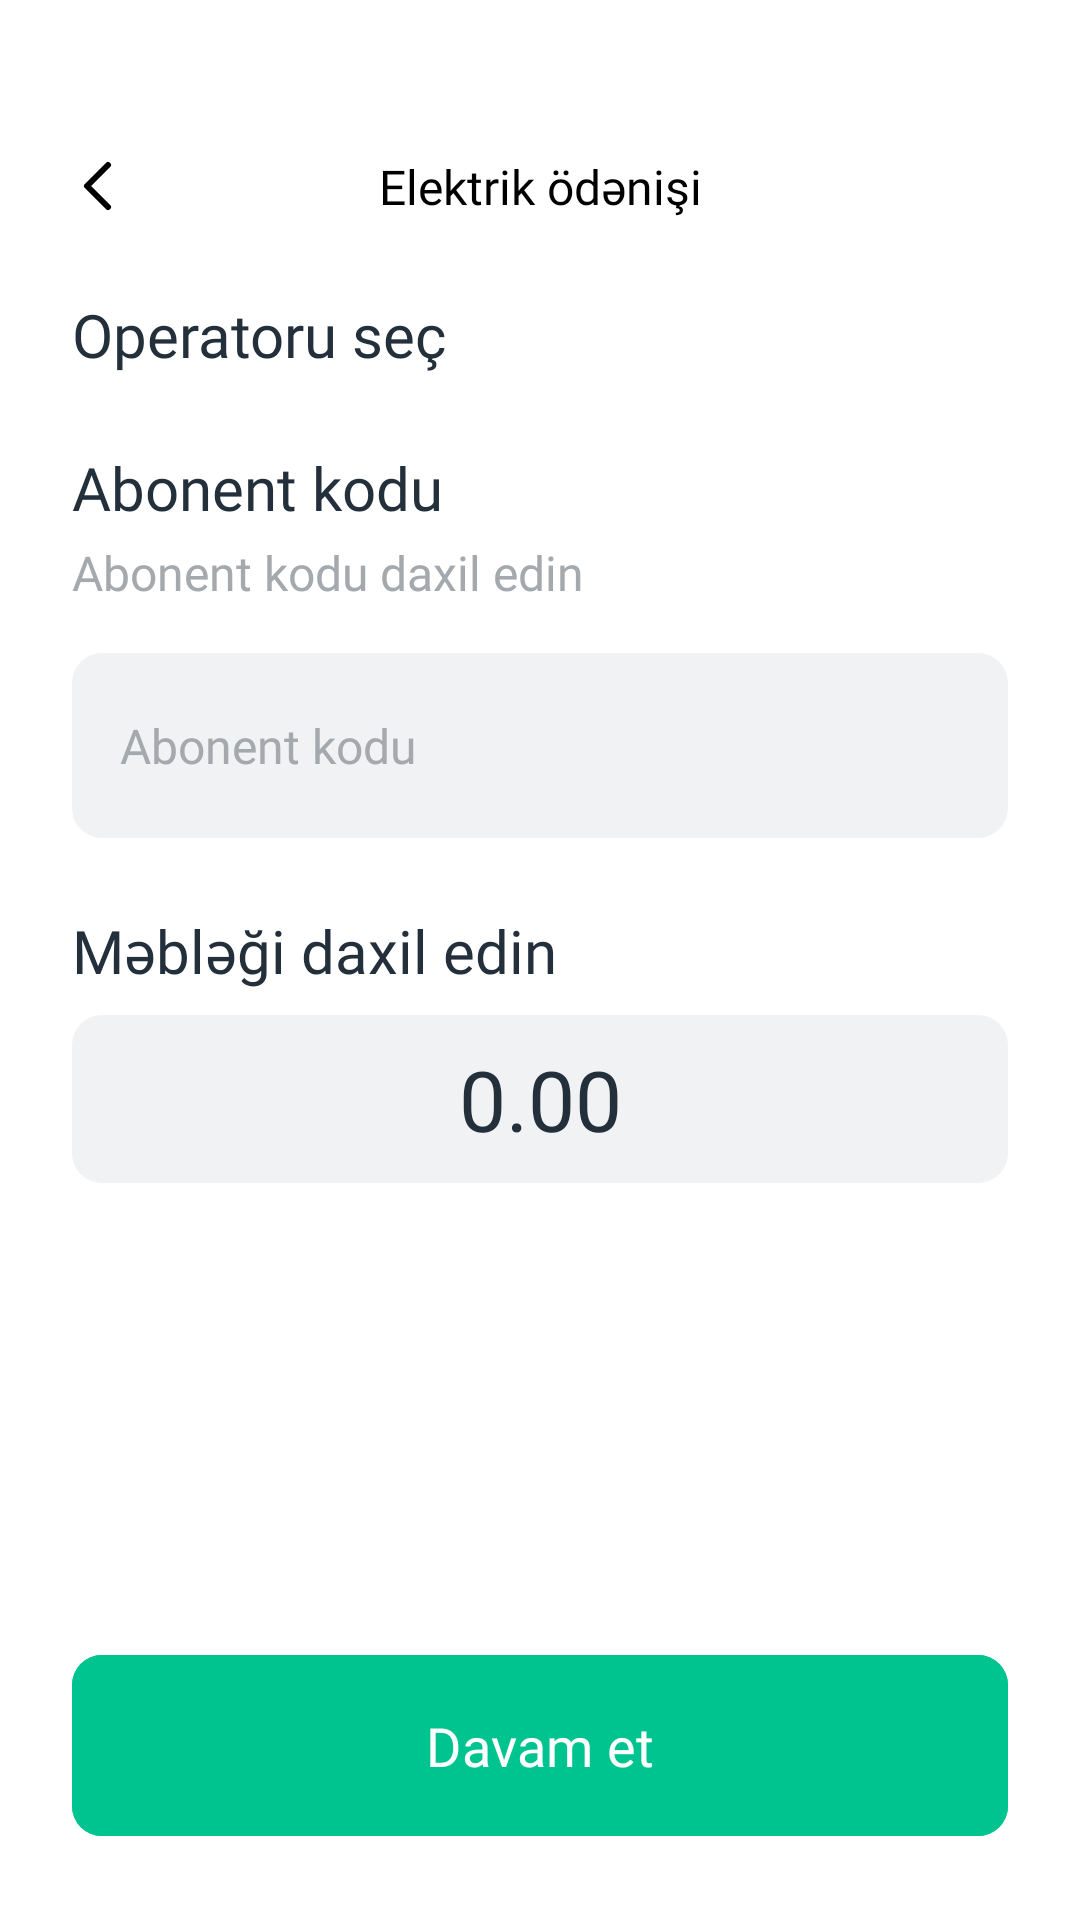

Reconstruct the res/layout file that produces this screen, plus the resources it refers to.
<!-- AndroidManifest.xml: application theme Theme.Tripay -->
<!-- res/layout/fragment_electric.xml -->
<?xml version="1.0" encoding="utf-8"?>
<androidx.constraintlayout.widget.ConstraintLayout xmlns:android="http://schemas.android.com/apk/res/android"
    xmlns:tools="http://schemas.android.com/tools"
    android:layout_width="match_parent"
    android:layout_height="match_parent"
    xmlns:app="http://schemas.android.com/apk/res-auto"
    android:background="@color/white"
    tools:context=".ui.services.electric.ElectricFragment">

    <ImageView
        android:id="@+id/imageViewElectricBack"
        android:layout_width="wrap_content"
        android:layout_height="wrap_content"
        android:layout_marginStart="24dp"
        android:layout_marginTop="50dp"
        android:src="@drawable/icon_back"
        app:layout_constraintStart_toStartOf="parent"
        app:layout_constraintTop_toTopOf="parent" />

    <TextView
        android:id="@+id/textViewElectricHeader"
        android:layout_width="wrap_content"
        android:layout_height="wrap_content"
        android:fontFamily="@font/dmsans_medium"
        android:text="@string/paymentElectric"
        android:textColor="@color/black"
        android:textSize="16sp"
        app:layout_constraintBottom_toBottomOf="@+id/imageViewElectricBack"
        app:layout_constraintEnd_toEndOf="parent"
        app:layout_constraintHorizontal_bias="0.5"
        app:layout_constraintStart_toStartOf="parent"
        app:layout_constraintTop_toTopOf="@+id/imageViewElectricBack" />

    <TextView
        android:id="@+id/textViewElectricOperator"
        android:layout_width="wrap_content"
        android:layout_height="wrap_content"
        android:layout_marginTop="24dp"
        android:fontFamily="@font/dmsans_semibold"
        android:text="@string/chooseOperator"
        android:textColor="@color/black_3B"
        android:textSize="20sp"
        app:layout_constraintStart_toStartOf="@+id/imageViewElectricBack"
        app:layout_constraintTop_toBottomOf="@+id/imageViewElectricBack" />

    <androidx.recyclerview.widget.RecyclerView
        android:id="@+id/rvElectric"
        android:layout_width="0dp"
        android:layout_height="wrap_content"
        android:clipToPadding="true"
        android:orientation="horizontal"
        android:paddingLeft="24dp"
        app:layoutManager="androidx.recyclerview.widget.LinearLayoutManager"
        app:layout_constraintEnd_toEndOf="parent"
        app:layout_constraintStart_toStartOf="parent"
        app:layout_constraintTop_toBottomOf="@+id/textViewElectricOperator"
        tools:listitem="@layout/item_brand" />

    <TextView
        android:id="@+id/textViewElectricNumber"
        android:layout_width="wrap_content"
        android:layout_height="wrap_content"
        android:layout_marginStart="24dp"
        android:layout_marginTop="24dp"
        android:fontFamily="@font/dmsans_semibold"
        android:text="@string/serviceCode"
        android:textColor="@color/black_3B"
        android:textSize="20sp"
        app:layout_constraintStart_toStartOf="parent"
        app:layout_constraintTop_toBottomOf="@+id/rvElectric" />

    <TextView
        android:id="@+id/textViewElectricNumberDesc"
        android:layout_width="wrap_content"
        android:layout_height="wrap_content"
        android:layout_marginTop="4dp"
        android:fontFamily="@font/dmsans_medium"
        android:text="@string/enterServiceCode"
        android:textColor="@color/grey_AE"
        android:textSize="16sp"
        app:layout_constraintStart_toStartOf="@+id/textViewElectricNumber"
        app:layout_constraintTop_toBottomOf="@+id/textViewElectricNumber" />

    <EditText
        android:id="@+id/editTextElectricNumber"
        android:layout_width="0dp"
        android:layout_height="wrap_content"
        android:layout_marginTop="16dp"
        android:layout_marginEnd="24dp"
        android:background="@drawable/bg_input_dark"
        android:fontFamily="@font/dmsans_regular"
        android:hint="@string/serviceCode"
        android:inputType="text"
        android:paddingHorizontal="16dp"
        android:paddingVertical="20dp"
        android:textColor="@color/black"
        android:textColorHint="@color/grey_AE"
        android:textSize="16sp"
        app:layout_constraintEnd_toEndOf="parent"
        app:layout_constraintStart_toStartOf="@+id/textViewElectricNumberDesc"
        app:layout_constraintTop_toBottomOf="@+id/textViewElectricNumberDesc" />

    <TextView
        android:id="@+id/textViewElectricAmount"
        android:layout_width="wrap_content"
        android:layout_height="wrap_content"
        android:layout_marginTop="24dp"
        android:text="@string/enterAmount"
        android:fontFamily="@font/dmsans_semibold"
        android:textColor="@color/black_3B"
        android:textSize="20sp"
        app:layout_constraintStart_toStartOf="@+id/editTextElectricNumber"
        app:layout_constraintTop_toBottomOf="@+id/editTextElectricNumber" />

    <EditText
        android:id="@+id/editTextElectricAmount"
        android:layout_width="0dp"
        android:layout_height="56dp"
        android:layout_marginTop="8dp"
        android:layout_marginEnd="24dp"
        android:background="@drawable/bg_input_dark"
        android:fontFamily="@font/dmsans_semibold"
        android:gravity="center"
        android:hint="0.00"
        android:inputType="numberDecimal"
        android:maxLength="9"
        android:padding="8dp"
        android:paddingHorizontal="16dp"
        android:textColor="@color/black_3B"
        android:textColorHint="@color/black_3B"
        android:textSize="28sp"
        app:layout_constraintEnd_toEndOf="parent"
        app:layout_constraintStart_toStartOf="@+id/textViewElectricAmount"
        app:layout_constraintTop_toBottomOf="@+id/textViewElectricAmount" />

    <com.google.android.material.button.MaterialButton
        android:id="@+id/buttonElectric"
        android:layout_width="0dp"
        android:layout_height="wrap_content"
        android:layout_marginStart="24dp"
        android:layout_marginEnd="24dp"
        android:layout_marginBottom="24dp"
        android:backgroundTint="@color/green_8F"
        android:fontFamily="@font/dmsans_regular"
        android:paddingVertical="18dp"
        android:text="@string/continueText"
        android:textColor="@color/white"
        android:textSize="18sp"
        app:cornerRadius="10dp"
        app:layout_constraintBottom_toBottomOf="parent"
        app:layout_constraintEnd_toEndOf="parent"
        app:layout_constraintHorizontal_bias="0.5"
        app:layout_constraintStart_toStartOf="parent" />


</androidx.constraintlayout.widget.ConstraintLayout>
<!-- res/layout/item_brand.xml (included above) -->
<?xml version="1.0" encoding="utf-8"?>
<layout xmlns:android="http://schemas.android.com/apk/res/android"
    xmlns:app="http://schemas.android.com/apk/res-auto"
    xmlns:tools="http://schemas.android.com/tools">

    <data>

        <variable
            name="item"
            type="com.alijan.tripay.data.model.Brand" />
    </data>

    <com.google.android.material.card.MaterialCardView
        android:id="@+id/cardViewItemBrand"
        android:layout_width="wrap_content"
        android:layout_height="wrap_content"
        android:layout_marginVertical="8dp"
        android:layout_marginRight="16dp"
        app:cardElevation="0dp"
        android:background="@color/white"
        app:strokeColor='@{item.selected ? @color/green_8F : @color/white}'
        app:cardCornerRadius="10dp">

        <androidx.constraintlayout.widget.ConstraintLayout
            android:id="@+id/clItemBrand"
            android:layout_width="wrap_content"
            android:layout_height="wrap_content"
            android:background="@color/white">

            <ImageView
                android:id="@+id/imageViewItemBrand"
                android:scaleType="fitXY"
                android:layout_width="50dp"
                android:layout_height="50dp"
                android:layout_marginStart="16dp"
                android:layout_marginTop="16dp"
                android:layout_marginEnd="16dp"
                app:layout_constraintEnd_toEndOf="parent"
                app:layout_constraintHorizontal_bias="0.5"
                app:layout_constraintStart_toStartOf="parent"
                app:layout_constraintTop_toTopOf="parent"
                app:setImageFromLocal="@{item.image}"
                tools:srcCompat="@tools:sample/avatars" />

            <TextView
                android:id="@+id/textViewItemBrand"
                android:layout_width="wrap_content"
                android:layout_height="wrap_content"
                android:layout_marginStart="16dp"
                android:layout_marginTop="8dp"
                android:layout_marginEnd="16dp"
                android:layout_marginBottom="16dp"
                android:fontFamily="@font/dmsans_medium"
                android:text="@{item.brandName}"
                android:textColor="@color/grey_9A"
                android:textSize="14sp"
                app:layout_constraintBottom_toBottomOf="parent"
                app:layout_constraintEnd_toEndOf="parent"
                app:layout_constraintHorizontal_bias="0.5"
                app:layout_constraintStart_toStartOf="parent"
                app:layout_constraintTop_toBottomOf="@+id/imageViewItemBrand" />
        </androidx.constraintlayout.widget.ConstraintLayout>

    </com.google.android.material.card.MaterialCardView>
</layout>
<!-- resources referenced by this layout -->
<resources>
  <color name="black">#FF000000</color>
  <color name="black_3B">#23303B</color>
  <color name="green_8F">#00C48F</color>
  <color name="grey_9A">#8E949A</color>
  <color name="grey_AE">#A4A9AE</color>
  <color name="white">#FFFFFFFF</color>
  <!-- drawable bg_input_dark (drawable) -->
  <?xml version="1.0" encoding="utf-8"?>
  <selector xmlns:android="http://schemas.android.com/apk/res/android">
      <item>
          <shape android:shape="rectangle">
              <solid android:color="#26A4A9AE" />
              <corners android:radius="10dp" />
          </shape>
      </item>
  </selector>
  <!-- drawable icon_back (drawable) -->
  <vector xmlns:android="http://schemas.android.com/apk/res/android"
      android:width="24dp"
      android:height="24dp"
      android:viewportWidth="24"
      android:viewportHeight="24">
    <path
        android:pathData="M12,19L5,12L12,5"
        android:strokeLineJoin="round"
        android:strokeWidth="2"
        android:fillColor="#00000000"
        android:strokeColor="#000000"
        android:strokeLineCap="round"/>
  </vector>
  <string name="chooseOperator">Operatoru seç</string>
  <string name="continueText">Davam et</string>
  <string name="enterAmount">Məbləği daxil edin</string>
  <string name="enterServiceCode">Abonent kodu daxil edin</string>
  <string name="paymentElectric">Elektrik ödənişi</string>
  <string name="serviceCode">Abonent kodu</string>
  <style name="Theme.Tripay" parent="Base.Theme.Tripay" />
  <style name="Base.Theme.Tripay" parent="Theme.Material3.DayNight.NoActionBar">
          
          
      </style>
</resources>
